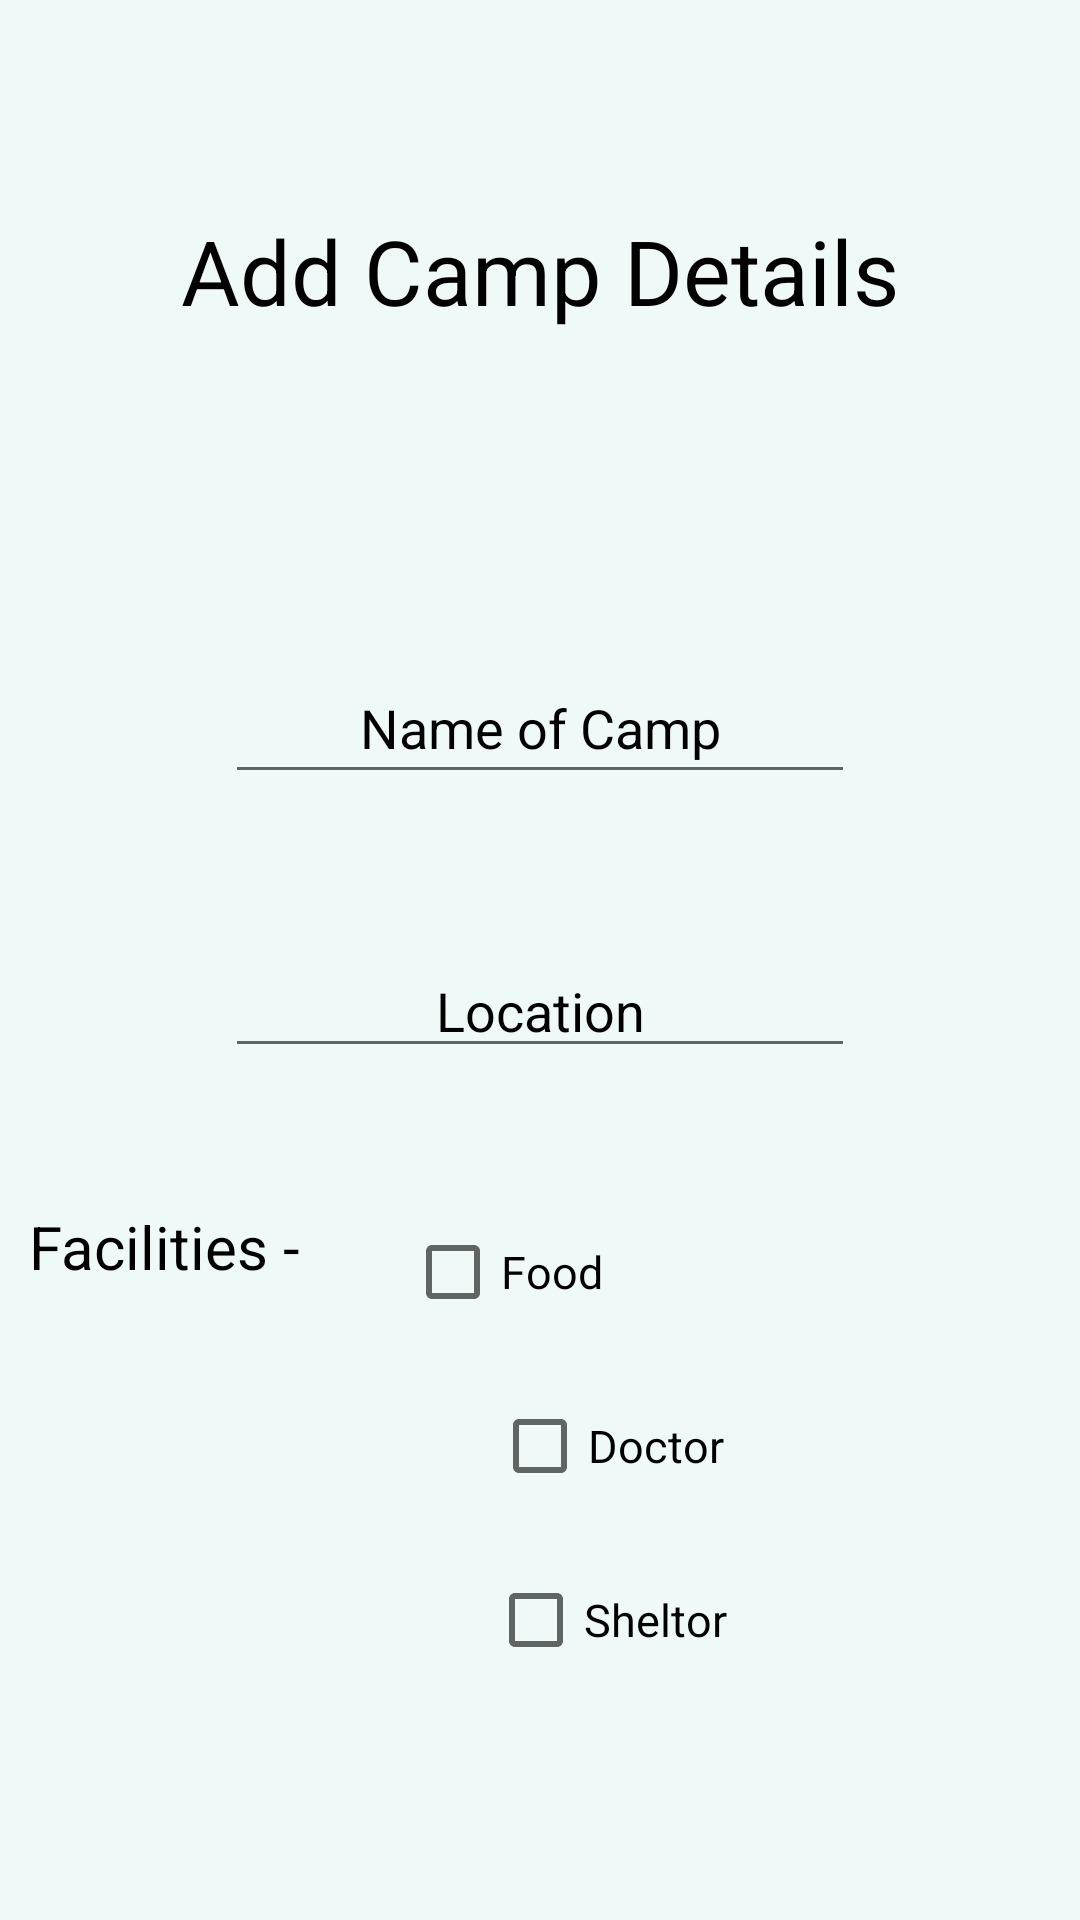

Reconstruct the res/layout file that produces this screen, plus the resources it refers to.
<!-- AndroidManifest.xml: application theme Theme.FloodReleif -->
<!-- res/layout/add_safe_areas.xml -->
<?xml version="1.0" encoding="utf-8"?>
<androidx.constraintlayout.widget.ConstraintLayout xmlns:android="http://schemas.android.com/apk/res/android"
    xmlns:app="http://schemas.android.com/apk/res-auto"
    xmlns:tools="http://schemas.android.com/tools"
    android:background="#EFF9F7"
    android:layout_width="match_parent"
    android:layout_height="match_parent">

    <TextView
        android:id="@+id/textView4"
        android:layout_width="match_parent"
        android:layout_height="wrap_content"
        android:layout_margin="50dp"
        android:paddingTop="20dp"
        android:text="Add Camp Details"
        android:textAlignment="center"
        android:textColor="@color/black"
        android:textSize="30sp"
        app:layout_constraintEnd_toEndOf="parent"
        app:layout_constraintStart_toStartOf="parent"
        app:layout_constraintTop_toTopOf="parent" />

    <EditText
        android:id="@+id/editTextTextPersonName4"
        android:layout_width="wrap_content"
        android:layout_height="wrap_content"
        android:ems="10"
        android:inputType="textPersonName"
        android:hint="Name of Camp"
        android:textColorHint="@color/black"
        android:layout_marginTop="110dp"
        android:padding="10dp"
        android:textAlignment="center"
        app:layout_constraintEnd_toEndOf="parent"
        app:layout_constraintStart_toStartOf="parent"
        app:layout_constraintTop_toBottomOf="@+id/textView4" />

    <EditText
        android:id="@+id/editTextTextPersonName5"
        android:layout_width="wrap_content"
        android:layout_height="wrap_content"
        android:ems="10"
        android:hint="Location"
        android:textColorHint="@color/black"
        android:textAlignment="center"
        android:layout_marginTop="50dp"
        android:inputType="textPersonName"
        app:layout_constraintEnd_toEndOf="parent"
        app:layout_constraintStart_toStartOf="parent"
        app:layout_constraintTop_toBottomOf="@+id/editTextTextPersonName4" />

    <TextView
        android:id="@+id/textView12"
        android:layout_width="wrap_content"
        android:layout_height="wrap_content"
        android:layout_marginTop="36dp"
        android:padding="10dp"
        android:text="Facilities -"
        android:layout_marginRight="250dp"
        android:textColor="@color/black"
        android:textSize="20sp"
        app:layout_constraintEnd_toEndOf="parent"
        app:layout_constraintTop_toBottomOf="@+id/editTextTextPersonName5" />

    <CheckBox
        android:id="@+id/checkBox4"
        android:layout_width="wrap_content"
        android:layout_height="wrap_content"
        android:text="Food"
        android:textColor="@color/black"
        android:textSize="15sp"
        android:layout_marginLeft="25dp"
        android:layout_marginTop="44dp"
        app:layout_constraintStart_toEndOf="@+id/textView12"
        app:layout_constraintTop_toBottomOf="@+id/editTextTextPersonName5" />

    <CheckBox
        android:id="@+id/checkBox5"
        android:layout_width="wrap_content"
        android:layout_height="wrap_content"
        android:text="Doctor"
        android:textColor="@color/black"
        android:textSize="15sp"
        android:layout_marginLeft="45dp"
        android:layout_marginTop="10dp"
        app:layout_constraintEnd_toEndOf="parent"
        app:layout_constraintStart_toStartOf="parent"
        app:layout_constraintTop_toBottomOf="@+id/checkBox4" />

    <CheckBox
        android:id="@+id/checkBox6"
        android:layout_width="wrap_content"
        android:layout_height="wrap_content"
        android:text="Sheltor"
        android:textColor="@color/black"
        android:textSize="15sp"
        android:layout_marginLeft="45dp"
        android:layout_marginTop="10dp"
        app:layout_constraintEnd_toEndOf="parent"
        app:layout_constraintStart_toStartOf="parent"
        app:layout_constraintTop_toBottomOf="@+id/checkBox5" />


</androidx.constraintlayout.widget.ConstraintLayout>
<!-- resources referenced by this layout -->
<resources>
  <style name="Theme.FloodReleif" parent="Theme.MaterialComponents.DayNight.NoActionBar">
          
          <item name="colorPrimary">@color/purple_500</item>
          <item name="colorPrimaryVariant">@color/purple_700</item>
          <item name="colorOnPrimary">@color/white</item>
          
          <item name="colorSecondary">@color/teal_200</item>
          <item name="colorSecondaryVariant">@color/teal_700</item>
          <item name="colorOnSecondary">@color/black</item>
          
          <item name="android:statusBarColor" tools:targetApi="l">?attr/colorPrimaryVariant</item>
          
      </style>
  <!-- not gathered from this repository: default colours our renderer supplied (Android Studio template values) -->
  <color name="purple_500">#FF6200EE</color>
  <color name="purple_700">#FF3700B3</color>
  <color name="teal_200">#FF03DAC5</color>
  <color name="teal_700">#FF018786</color>
  <color name="black">#FF000000</color>
  <color name="white">#FFFFFFFF</color>
</resources>
